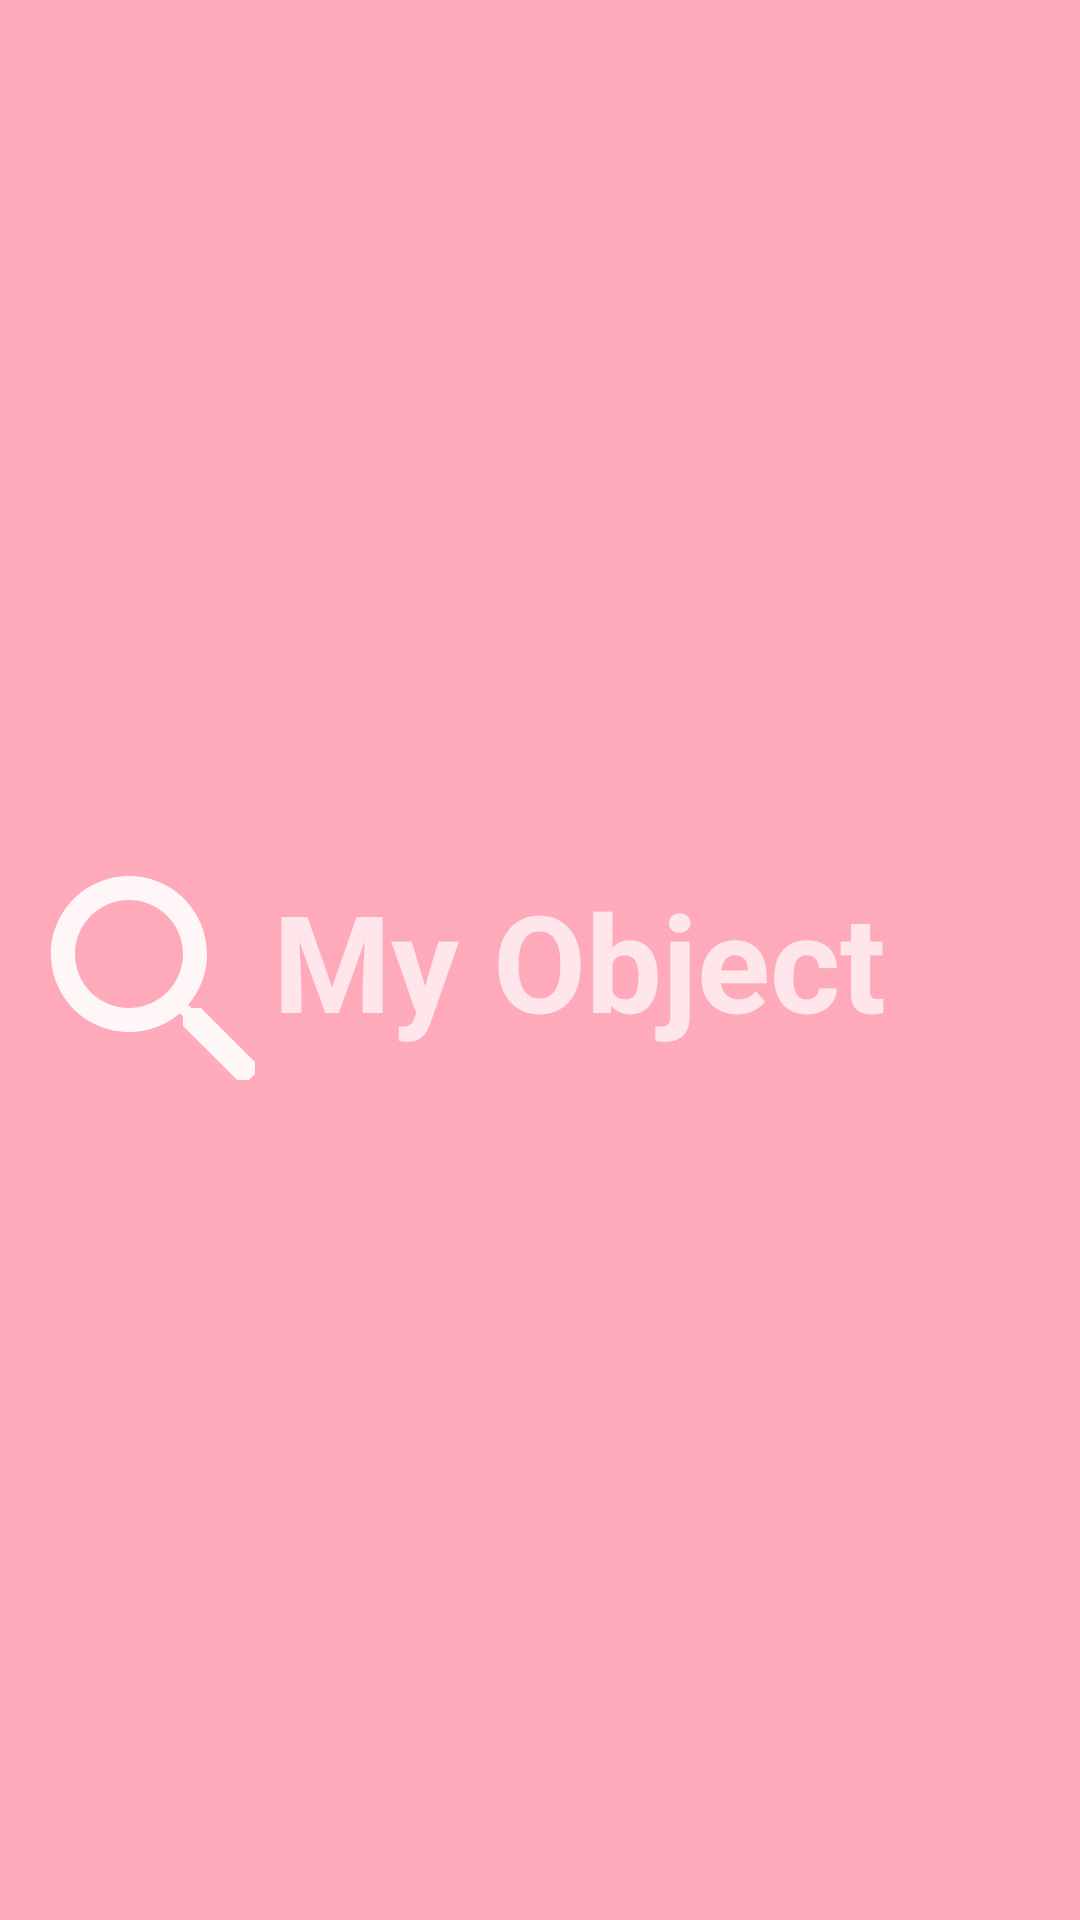

Android layout source for this screen:
<!-- AndroidManifest.xml: application theme Theme.MyObject3 -->
<!-- res/layout/nav_header_main.xml -->
<?xml version="1.0" encoding="utf-8"?>
<LinearLayout xmlns:android="http://schemas.android.com/apk/res/android"
    xmlns:app="http://schemas.android.com/apk/res-auto"
    android:layout_width="match_parent"
    android:layout_height="@dimen/nav_header_height"
    android:background="#fab"
    android:gravity="bottom"
    android:orientation="horizontal"
    android:padding="5dp"
    android:theme="@style/ThemeOverlay.AppCompat.Dark">


    <LinearLayout
        android:layout_width="match_parent"
        android:layout_height="match_parent"
        android:orientation="horizontal"
        android:gravity="center_vertical">

    <ImageView
        android:id="@+id/imageView"
        android:gravity="center_vertical"
        android:layout_width="80dp"
        android:layout_height="80dp"
        android:layout_marginEnd="6dp"
        android:contentDescription="@string/nav_header_desc"
        app:srcCompat="@drawable/search" />

    <TextView
        android:id="@+id/textView"
        android:layout_width="wrap_content"
        android:gravity="center_vertical"
        android:layout_height="wrap_content"
        android:text="@string/my_object"
        android:textSize="45sp"
        app:tint="#fab"
        android:textStyle="bold" />

    </LinearLayout>

</LinearLayout>
<!-- resources referenced by this layout -->
<resources>
  <!-- drawable search (drawable) -->
  <vector android:autoMirrored="true" android:height="40dp"
      android:tint="#E4FFFFFF" android:viewportHeight="20"
      android:viewportWidth="20" android:width="40dp" xmlns:android="http://schemas.android.com/apk/res/android">
      <path android:fillColor="@android:color/white" android:pathData="M15.5,14h-0.79l-0.28,-0.27C15.41,12.59 16,11.11 16,9.5 16,5.91 13.09,3 9.5,3S3,5.91 3,9.5 5.91,16 9.5,16c1.61,0 3.09,-0.59 4.23,-1.57l0.27,0.28v0.79l5,4.99L20.49,19l-4.99,-5zM9.5,14C7.01,14 5,11.99 5,9.5S7.01,5 9.5,5 14,7.01 14,9.5 11.99,14 9.5,14z"/>
  </vector>
  <string name="my_object">My Object</string>
  <string name="nav_header_desc">Navigation header</string>
  <style name="Theme.MyObject3" parent="Theme.Material3.Dark.NoActionBar">
          
  
          <item name="colorPrimaryVariant">@color/purple_700</item>
          <item name="colorOnPrimary">@color/white</item>
          
          <item name="colorSecondary">@color/themeColor</item>
          <item name="colorSecondaryVariant">@color/teal_700</item>
          <item name="colorOnSecondary">@color/black</item>
          
          <item name="android:statusBarColor" tools:targetApi="l">?attr/colorPrimaryVariant</item>
          
      </style>
  <color name="purple_700">#FF3700B3</color>
  <color name="white">#FFFFFFFF</color>
  <color name="themeColor">#fab</color>
  <color name="teal_700">#FF018786</color>
  <color name="black">#FF000000</color>
</resources>
